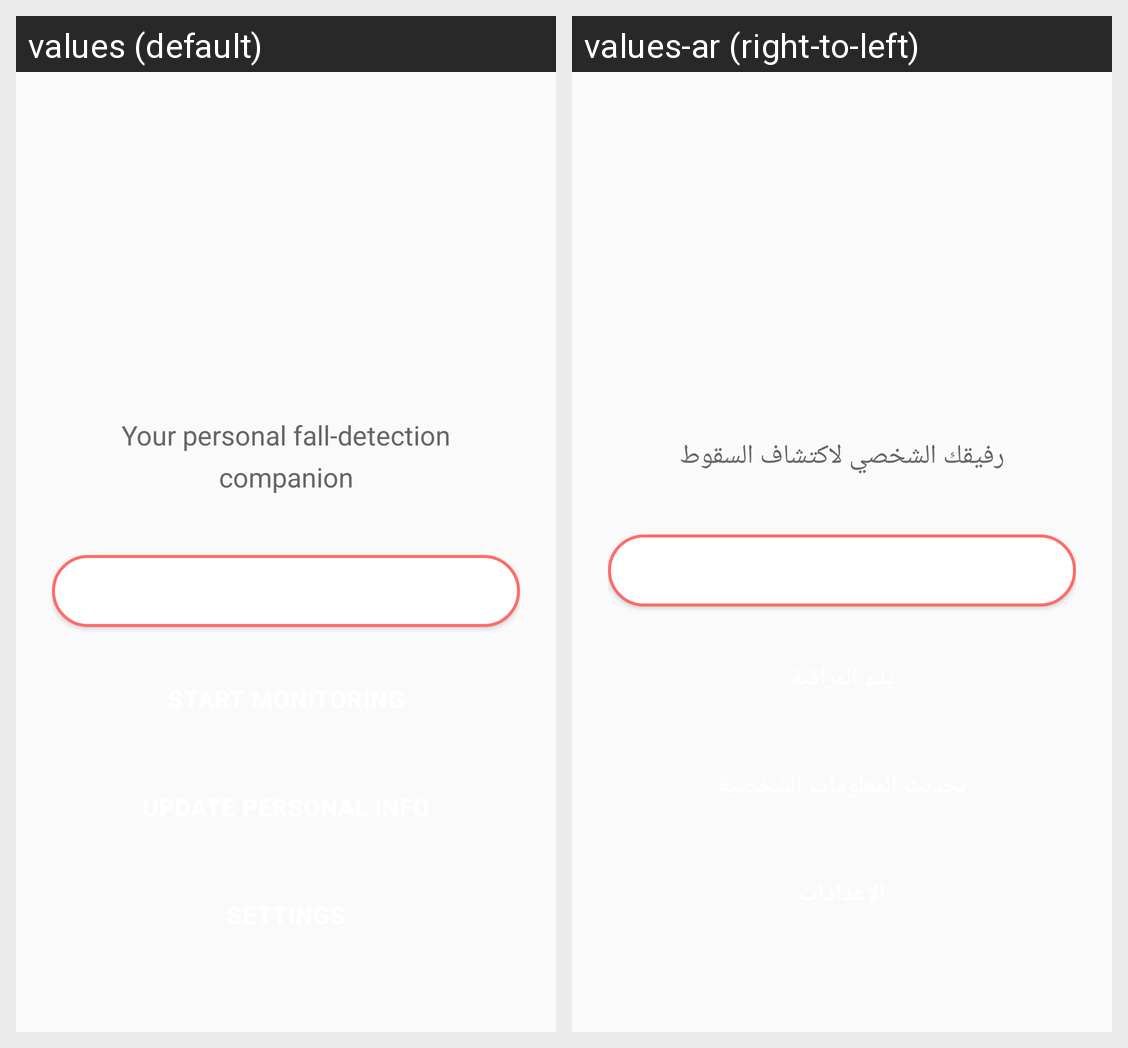

Translations of the strings shown on this Android screen, per locale in the grid:
Android screen res/layout/activity_main.xml rendered under 2 locales, left to right: values (default), values-ar (right-to-left). Device: Nexus 5 (rendered at 1080×1920; each locale shown at half size, 540×960, under a caption strip naming it); theme Theme.SafeStep.
Strings drawn on this screen, with the default value and each locale's value (text and hints the layout hard-codes, and strings that could not be matched under every locale, appear in the picture but are not listed):

main_subtitle
  values: Your personal fall-detection companion
  values-ar: رفيقك الشخصي لاكتشاف السقوط

toggle_language
  values: Switch to Arabic
  values-ar: التبديل إلى الإنجليزية
